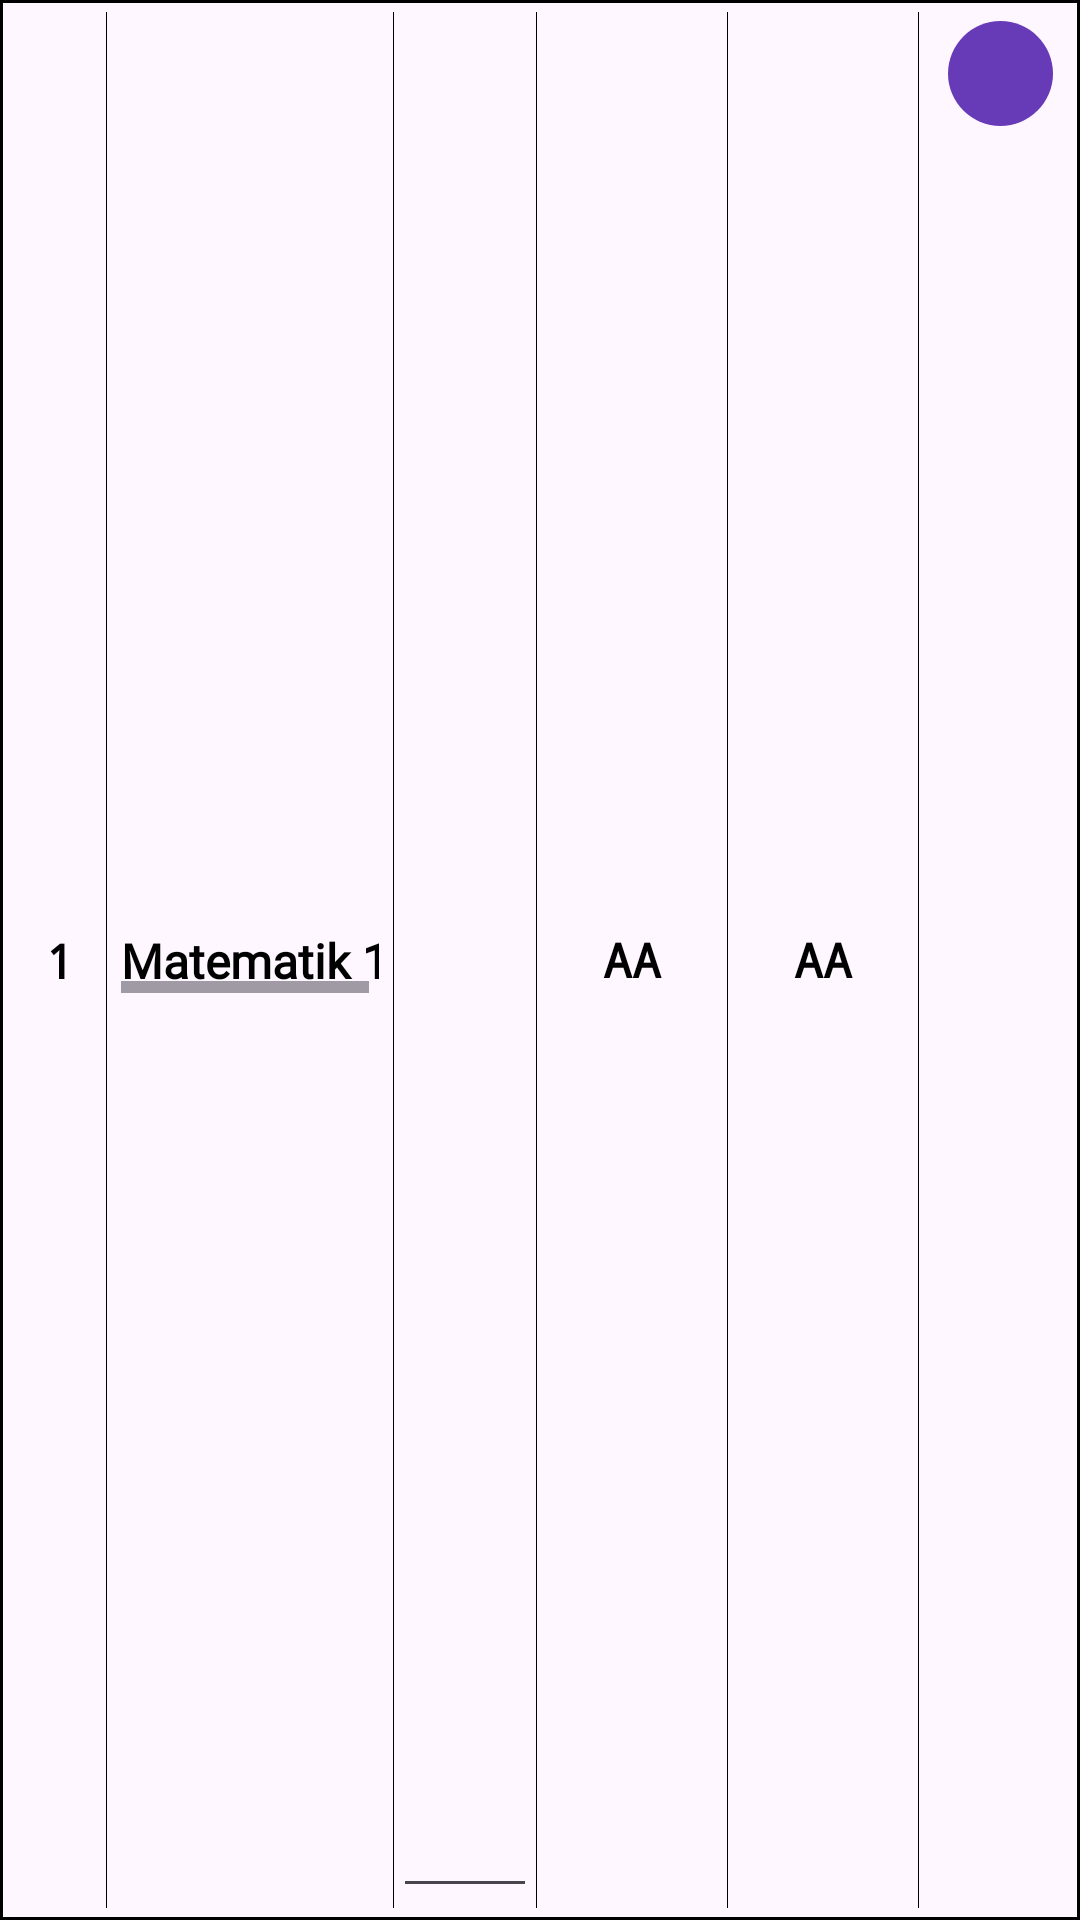

Layout XML and referenced resources for this Android screen:
<!-- AndroidManifest.xml: application theme AppTheme -->
<!-- res/layout/table_row_item_hesap.xml -->
<?xml version="1.0" encoding="utf-8"?>

<LinearLayout
    xmlns:android="http://schemas.android.com/apk/res/android"
    xmlns:app="http://schemas.android.com/apk/res-auto"
    android:layout_width="match_parent"
    android:layout_height="50dp"
    android:orientation="horizontal"
    android:background="@drawable/border"
    android:showDividers="middle"
    android:divider="@android:color/black"
    >

    <androidx.constraintlayout.widget.ConstraintLayout
        android:layout_width="0dp"
        android:layout_height="match_parent"
        android:layout_weight="1"
        android:orientation="vertical">

        <TextView
            android:id="@+id/dersNo"
            android:layout_width="match_parent"
            android:layout_height="wrap_content"
            android:layout_marginTop="8dp"
            android:layout_marginBottom="8dp"
            android:fontFamily="monospace"
            android:gravity="center"
            android:text="1"
            android:textColor="@android:color/black"
            android:textSize="16sp"
            android:textStyle="bold"
            app:layout_constraintBottom_toBottomOf="parent"
            app:layout_constraintStart_toStartOf="parent"
            app:layout_constraintTop_toTopOf="parent" />

    </androidx.constraintlayout.widget.ConstraintLayout>

    


    
    <androidx.constraintlayout.widget.ConstraintLayout
        android:layout_width="0dp"
        android:layout_height="match_parent"
        android:layout_weight="3"
        android:orientation="vertical">

        <HorizontalScrollView
            android:layout_width="match_parent"
            android:layout_height="wrap_content"
            android:layout_marginStart="5dp"
            android:layout_marginTop="9dp"
            android:layout_marginEnd="5dp"
            android:layout_marginBottom="9dp"
            app:layout_constraintBottom_toBottomOf="parent"
            app:layout_constraintEnd_toEndOf="parent"
            app:layout_constraintStart_toStartOf="parent"
            app:layout_constraintTop_toTopOf="parent">

            <TextView
                android:id="@+id/dersAdi"
                android:layout_width="wrap_content"
                android:layout_height="wrap_content"
                android:background="@android:color/transparent"
                android:fontFamily="@font/anybody"
                android:text="Matematik 1"
                android:textColor="@android:color/black"
                android:textSize="16sp"
                android:textStyle="bold" />
        </HorizontalScrollView>

    </androidx.constraintlayout.widget.ConstraintLayout>

    <androidx.constraintlayout.widget.ConstraintLayout
        android:layout_width="0dp"
        android:layout_height="match_parent"
        android:layout_weight="1.5">

        <EditText
            android:id="@+id/dersKredi"
            android:layout_width="match_parent"
            android:layout_height="match_parent"
            android:autofillHints=""
            android:fontFamily="monospace"
            android:gravity="center"
            android:inputType="numberDecimal"
            android:textColor="@android:color/black"
            android:textSize="16sp"
            android:imeOptions="actionDone"
            android:textStyle="bold"
            app:layout_constraintBottom_toBottomOf="parent"
            app:layout_constraintEnd_toEndOf="parent"
            app:layout_constraintStart_toStartOf="parent"
            app:layout_constraintTop_toTopOf="parent" />

    </androidx.constraintlayout.widget.ConstraintLayout>

    <androidx.constraintlayout.widget.ConstraintLayout
        android:layout_width="0dp"
        android:layout_height="match_parent"
        android:layout_weight="2">

        <EditText
            android:id="@+id/dersNotuEski"
            android:layout_width="match_parent"
            android:layout_height="match_parent"
            android:background="@android:color/transparent"
            android:fontFamily="monospace"
            android:gravity="center"
            android:inputType="text"
            android:text="AA"
            android:imeOptions="actionDone"
            android:textColor="@android:color/black"
            android:textSize="16sp"
            android:textStyle="bold"
            app:layout_constraintBottom_toBottomOf="parent"
            app:layout_constraintEnd_toEndOf="parent"
            app:layout_constraintStart_toStartOf="parent"
            app:layout_constraintTop_toTopOf="parent" />

    </androidx.constraintlayout.widget.ConstraintLayout>

    <androidx.constraintlayout.widget.ConstraintLayout
        android:layout_width="0dp"
        android:layout_height="match_parent"
        android:layout_weight="2">

        <EditText
            android:id="@+id/dersNotuYeni"
            android:layout_width="match_parent"
            android:layout_height="match_parent"
            android:background="@android:color/transparent"
            android:fontFamily="monospace"
            android:gravity="center"
            android:inputType="text"
            android:text="AA"
            android:imeOptions="actionDone"
            android:textColor="@android:color/black"
            android:textSize="16sp"
            android:textStyle="bold"
            app:layout_constraintBottom_toBottomOf="parent"
            app:layout_constraintEnd_toEndOf="parent"
            app:layout_constraintStart_toStartOf="parent"
            app:layout_constraintTop_toTopOf="parent" />

    </androidx.constraintlayout.widget.ConstraintLayout>



    <LinearLayout
        android:layout_width="50dp"
        android:layout_height="40dp">
        <TextView
            android:layout_width="0dp"
            android:layout_height="30dp"
            android:layout_weight="2"/>
        <ImageButton
            android:id="@+id/dersSilButton"
            android:layout_width="35dp"
            android:layout_height="35dp"
            android:layout_marginTop="3dp"
            android:contentDescription="@string/deleteBtn"
            android:background="@drawable/purple_circle_button"
            android:src="@drawable/trash_bttn"/>
        <TextView
            android:layout_width="0dp"
            android:layout_height="30dp"
            android:layout_weight="1"/>
    </LinearLayout>


</LinearLayout>
<!-- resources referenced by this layout -->
<resources>
  <!-- drawable border (drawable) -->
  <?xml version="1.0" encoding="utf-8"?>
  
  <shape xmlns:android="http://schemas.android.com/apk/res/android"
      android:shape="rectangle">
  
      
      <stroke
          android:width="1dp"
          android:color="@android:color/black" />
  
      
      <solid android:color="@android:color/transparent" />
  
  
  
      
      <padding
          android:left="4dp"
          android:top="4dp"
          android:right="4dp"
          android:bottom="4dp" />
  </shape>
  <!-- drawable purple_circle_button (drawable) -->
  <?xml version="1.0" encoding="utf-8"?>
  
  <ripple xmlns:android="http://schemas.android.com/apk/res/android"
      android:color="?attr/colorControlHighlight">
      <item>
          <shape>
              <solid android:color="#673AB7" /> 
              <corners android:radius="40dp" /> 
          </shape>
      </item>
  </ripple>
  <string name="deleteBtn">Silme Butonu</string>
  <style name="AppTheme" parent="Base.Theme.AgnoKurtaricisi">
          <item name="android:statusBarColor">@color/mor</item>
          <item name="android:windowDrawsSystemBarBackgrounds">true</item>
      </style>
  <style name="Base.Theme.AgnoKurtaricisi" parent="Theme.Material3.DayNight.NoActionBar">
          
          
      </style>
  <color name="mor">#673AB7</color>
</resources>
